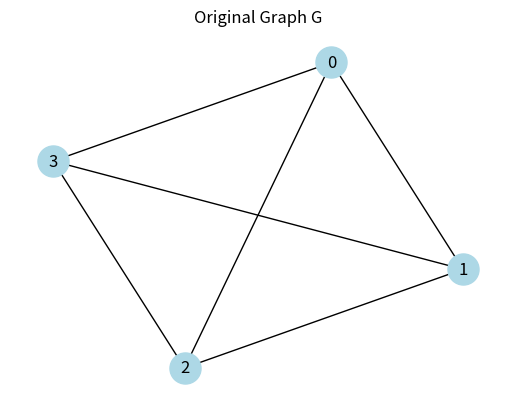
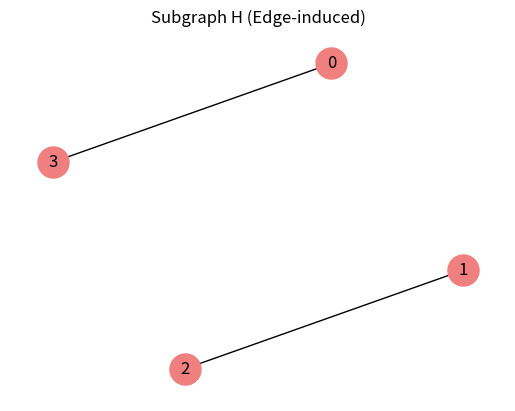

Here is the Python script that generated these plots, in order:
# --- Subgraph Construction --- #
# Input: graph G & a subset of edges L
# Output: subgraph wih edge set L

import networkx as nx
import matplotlib.pyplot as plt

def edge_induced_subgraph(L):
    H = nx.Graph()
    H.add_edges_from(L)
    return H


def main():
    # # Define the whole graph G
    # G = nx.Graph()
    # G.add_edges_from([(1, 2), (2, 3), (3, 4), (4, 5), (5, 1)])

    # G=nx.Graph()
    # G.add_edge(0,1)
    # G.add_edge(1,2)
    # G.add_edge(2,0)
    # G.add_edge(2,3)
    # G.add_edge(3,4)
    # G.add_edge(4,5)
    # G.add_edge(5,3)
    # G.add_edge(4,2)

    G=nx.complete_graph(4)


    # L is a subset of edges
    L = [(1,2),(0,3)]

    H = edge_induced_subgraph(L)

    print("Nodes in subgraph:", H.nodes())
    print("Edges in subgraph:", H.edges())


    # Create layout for the original graph
    pos_G = nx.spring_layout(G, seed=42)        # Set seed for reproducibility

    # Create first figure window for the original graph
    plt.figure(1)
    plt.title("Original Graph G")
    nx.draw(G, with_labels=True, pos=pos_G, node_color='lightblue', node_size=500)

    # Create second figure window for the subgraph using the same layout
    plt.figure(2)
    plt.title("Subgraph H (Edge-induced)")
    # Use only the positions of nodes that exist in the subgraph
    pos_H = {node: pos_G[node] for node in H.nodes()}
    nx.draw(H, with_labels=True, pos=pos_H, node_color='lightcoral', node_size=500)

    # Show both windows
    plt.show()

if __name__ == "__main__":
    main()
